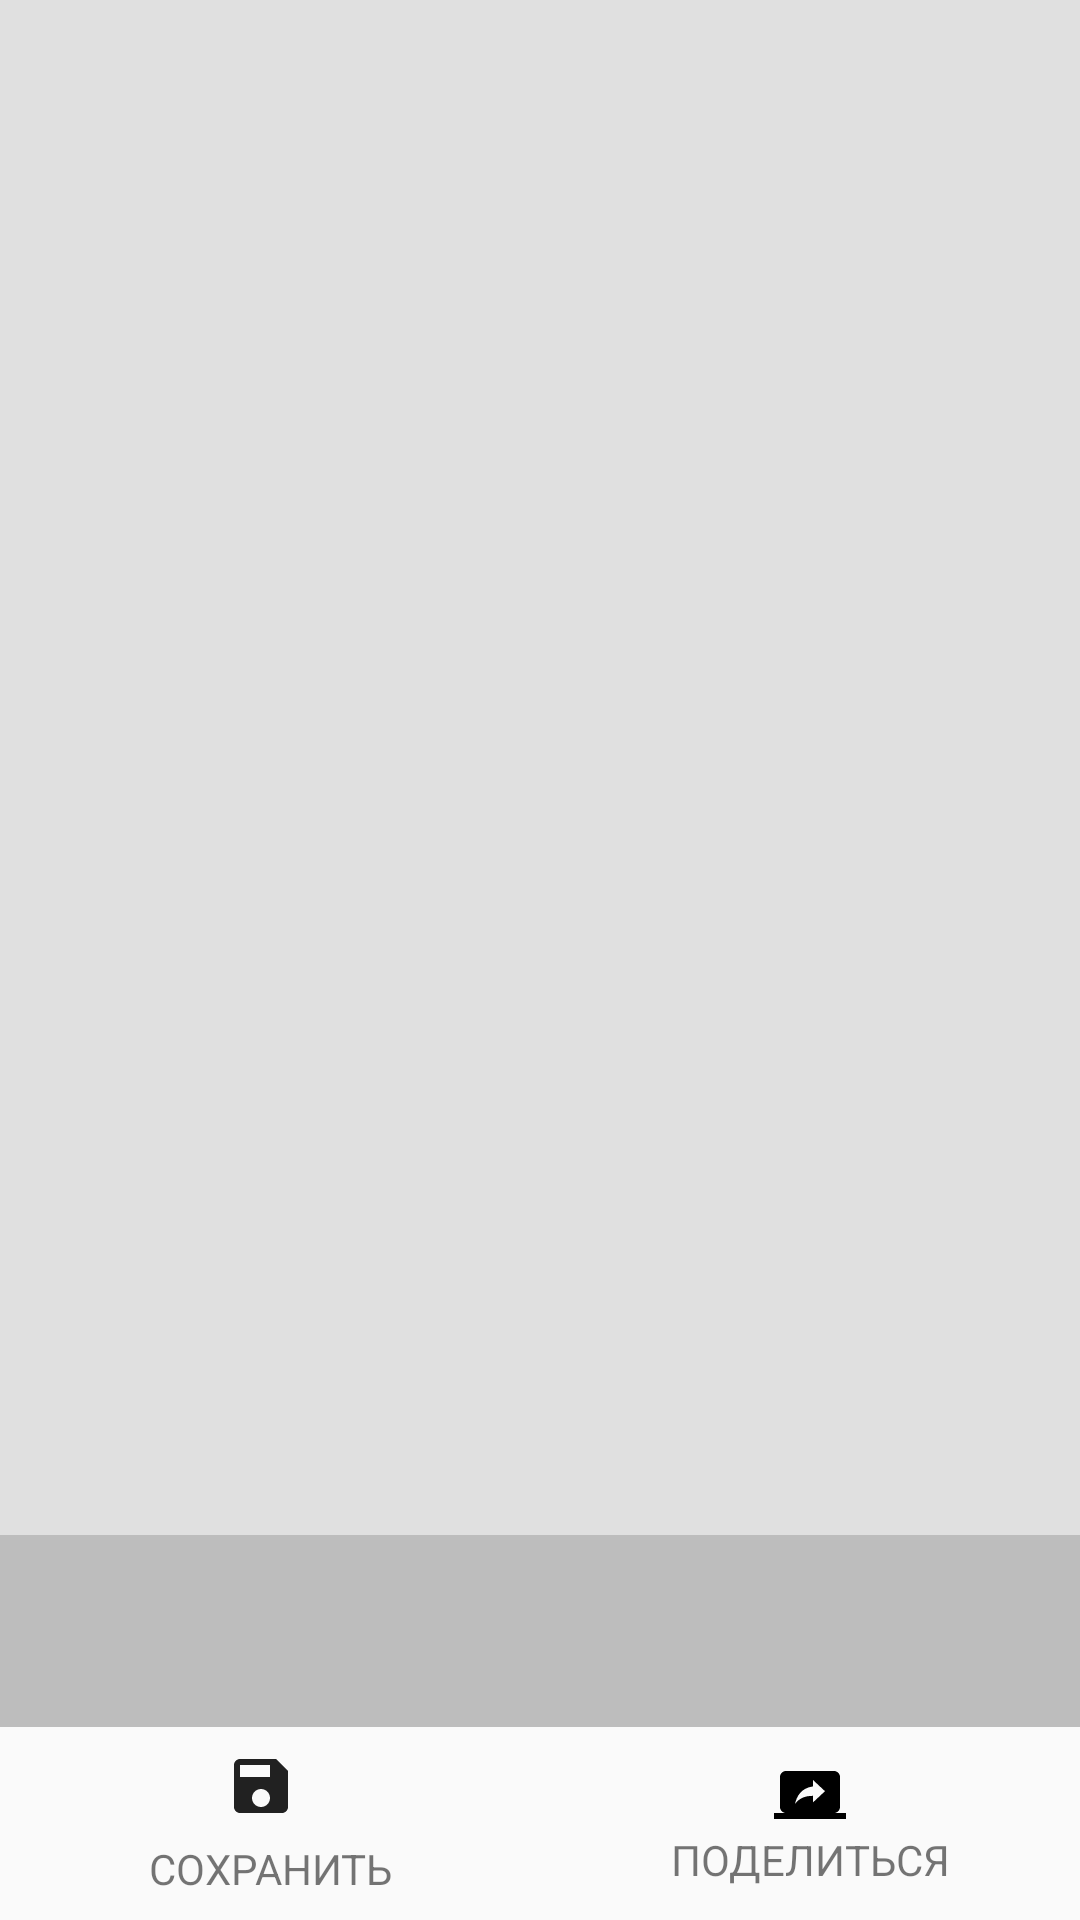

Android layout source for this screen:
<!-- AndroidManifest.xml: activity theme AppTheme.NoActionBar -->
<!-- res/layout/activity_preview_image.xml -->
<?xml version="1.0" encoding="utf-8"?>
<LinearLayout
        xmlns:android="http://schemas.android.com/apk/res/android"
        android:background="#e0e0e0"
        android:layout_width="match_parent"
        android:layout_height="match_parent"
        android:orientation="vertical"
        android:weightSum="100">

    <ProgressBar
            android:id="@+id/previewProgress"
            style="?android:attr/progressBarStyleHorizontal"
            android:layout_width="match_parent"
            android:indeterminate="true"
            android:backgroundTint="@color/colorPrimaryDark"
            android:indeterminateTint="@color/colorPrimaryDark"
            android:layout_height="0dp"
            android:visibility="invisible"
            android:layout_weight="3"/>

    <FrameLayout
            android:id="@+id/imageBody"
            android:layout_width="match_parent"
            android:layout_weight="77"
            android:layout_height="0dp">

        <ImageView
                android:id="@+id/previewImage"
                android:layout_width="wrap_content"
                android:layout_height="wrap_content"
                android:padding="5dp"
                android:layout_gravity="center"/>

    </FrameLayout>

    <android.support.v7.widget.RecyclerView
            android:id="@+id/recyclerView"
            android:layout_width="match_parent"
            android:layout_height="0dp"
            android:layout_weight="10"
            android:orientation="horizontal"
            android:background="#bdbdbd"/>

    <LinearLayout
            android:id="@+id/navigation"
            android:orientation="horizontal"
            android:layout_width="match_parent"
            android:layout_weight="10"
            android:layout_height="0dp"
            android:weightSum="2"
            android:background="?android:attr/windowBackground">
        <RelativeLayout
                android:id="@+id/saveNavigationButton"
                android:layout_width="0dp"
                android:layout_height="match_parent"
                android:gravity="center"
                android:layout_weight="1"
                android:background="?android:attr/selectableItemBackground"
                android:clickable="true"
                android:focusable="true">
            <ImageView
                    android:id="@+id/sim"
                    android:layout_width="match_parent"
                    android:layout_height="wrap_content"
                    android:src="@drawable/ic_preview_save"/>
            <TextView
                    android:layout_width="match_parent"
                    android:layout_height="wrap_content"
                    android:text="@string/save_button_text"
                    android:gravity="center"
                    android:layout_centerVertical="true"
                    android:layout_below="@id/sim"/>
        </RelativeLayout>

        <RelativeLayout
                android:id="@+id/shareNavigationButton"
                android:layout_width="0dp"
                android:layout_height="match_parent"
                android:gravity="center"
                android:layout_weight="1"
                android:background="?android:attr/selectableItemBackground"
                android:clickable="true"
                android:focusable="true">
            <ImageView
                    android:id="@+id/sims"
                    android:layout_width="match_parent"
                    android:layout_height="wrap_content"
                    android:src="@drawable/ic_screen_share_black_24dp"/>
            <TextView
                    android:layout_width="match_parent"
                    android:layout_height="wrap_content"
                    android:text="@string/share_button_text"
                    android:gravity="center"
                    android:layout_centerVertical="true"
                    android:layout_below="@id/sims"/>
        </RelativeLayout>
    </LinearLayout>
</LinearLayout>
<!-- resources referenced by this layout -->
<resources>
  <color name="colorPrimaryDark">#8B0000</color>
  <!-- drawable ic_preview_save (drawable) -->
  <vector
      android:height="30dp"
      android:width="30dp"
      android:viewportHeight="30.0"
      android:viewportWidth="30.0"
      xmlns:android="http://schemas.android.com/apk/res/android">
      <path
          android:fillColor="#212121"
          android:pathData="M17,3L5,3c-1.11,0 -2,0.9 -2,2v14c0,1.1 0.89,2 2,2h14c1.1,0 2,-0.9 2,-2L21,7l-4,-4zM12,19c-1.66,0 -3,-1.34 -3,-3s1.34,-3 3,-3 3,1.34 3,3 -1.34,3 -3,3zM15,9L5,9L5,5h10v4z"/>
  </vector>
  <!-- drawable ic_screen_share_black_24dp (drawable) -->
  <vector android:height="24dp" android:tint="#000000"
      android:viewportHeight="24.0" android:viewportWidth="24.0"
      android:width="24dp" xmlns:android="http://schemas.android.com/apk/res/android">
      <path android:fillColor="#FF000000" android:pathData="M20,18c1.1,0 1.99,-0.9 1.99,-2L22,6c0,-1.11 -0.9,-2 -2,-2L4,4c-1.11,0 -2,0.89 -2,2v10c0,1.1 0.89,2 2,2L0,18v2h24v-2h-4zM13,14.47v-2.19c-2.78,0 -4.61,0.85 -6,2.72 0.56,-2.67 2.11,-5.33 6,-5.87L13,7l4,3.73 -4,3.74z"/>
  </vector>
  <string name="save_button_text">СОХРАНИТЬ</string>
  <string name="share_button_text">ПОДЕЛИТЬСЯ</string>
  <style name="AppTheme.NoActionBar">
          <item name="windowActionBar">false</item>
          <item name="windowNoTitle">true</item>
      </style>
</resources>
